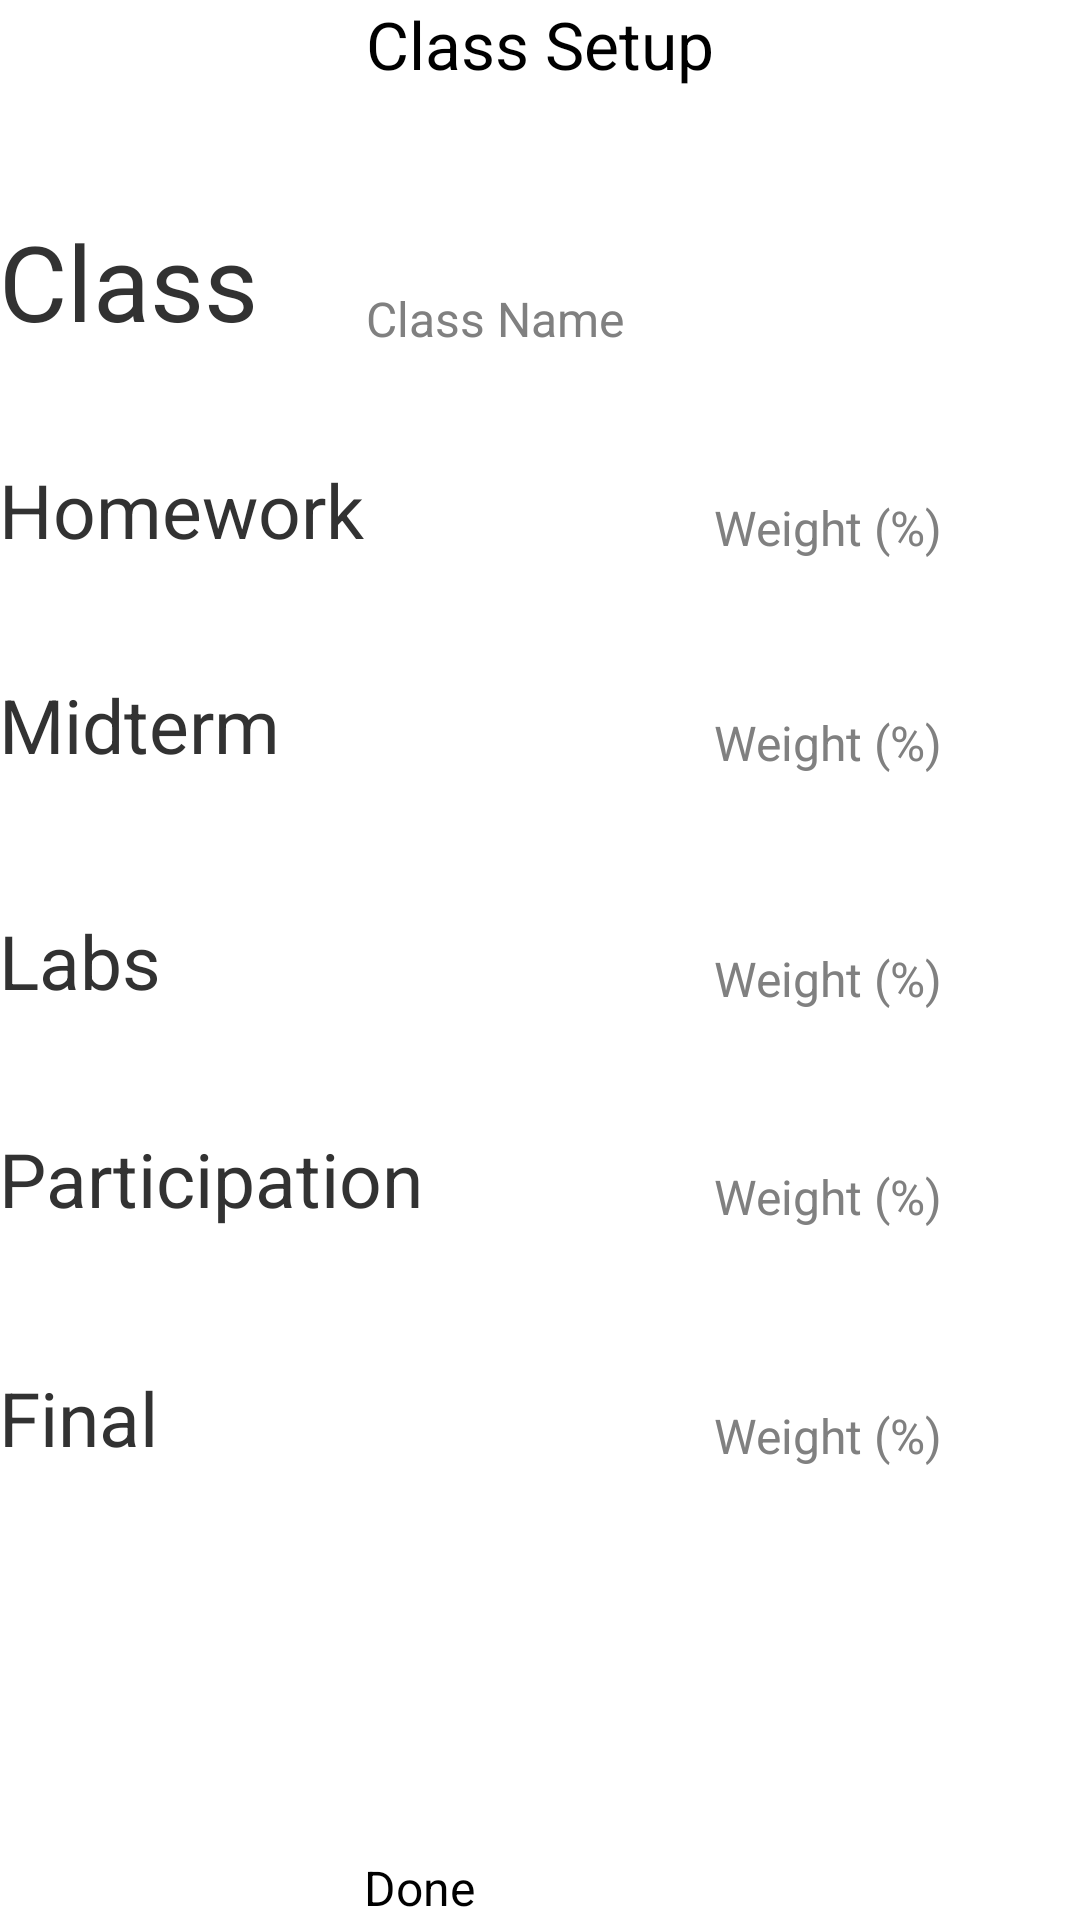

The Android layout XML behind this screen, and the referenced resources:
<!-- AndroidManifest.xml: application theme AppTheme -->
<!-- res/layout/activity_create_class.xml -->
<RelativeLayout xmlns:android="http://schemas.android.com/apk/res/android"
    xmlns:tools="http://schemas.android.com/tools" android:layout_width="match_parent"
    android:layout_height="match_parent" android:paddingLeft="@dimen/activity_horizontal_margin"
    android:paddingRight="@dimen/activity_horizontal_margin"
    android:paddingTop="@dimen/activity_vertical_margin"
    android:paddingBottom="@dimen/activity_vertical_margin"
    tools:context="com.sharifian.shaheen.mygradetracker.CreateClass">

    <TextView
        android:layout_width="wrap_content"
        android:layout_height="wrap_content"
        android:textAppearance="?android:attr/textAppearanceLarge"
        android:text="@string/create_class_title"
        android:id="@+id/createClassTitleTextView"
        android:layout_alignParentTop="true"
        android:layout_centerHorizontal="true" />

    <TextView
        android:layout_width="wrap_content"
        android:layout_height="wrap_content"
        android:text="@string/class_text_view"
        android:id="@+id/classTextView"
        android:textSize="35dp"
        android:layout_marginTop="41dp"
        android:layout_below="@+id/createClassTitleTextView"
        android:layout_alignParentLeft="true"
        android:layout_alignParentStart="true" />

    <EditText
        android:layout_width="wrap_content"
        android:layout_height="wrap_content"
        android:id="@+id/ETclassName"
        android:maxLines="1"
        android:hint="Class Name"
        android:ems="8"
        android:layout_alignBottom="@+id/classTextView"
        android:layout_alignLeft="@+id/createClassTitleTextView"
        android:layout_alignStart="@+id/createClassTitleTextView"
        android:layout_alignRight="@+id/createClassTitleTextView"
        android:layout_alignEnd="@+id/createClassTitleTextView"
        android:inputType="text" />

    <TextView
        android:layout_width="wrap_content"
        android:layout_height="wrap_content"
        android:text="@string/homework_text_view"
        android:textSize="25dp"
        android:id="@+id/homeworkTextView"

        android:layout_below="@+id/classTextView"
        android:layout_alignParentLeft="true"
        android:layout_alignParentStart="true"
        android:layout_marginTop="36dp" />

    <TextView
        android:layout_width="wrap_content"
        android:layout_height="wrap_content"
        android:text="@string/midterm_text_view"
        android:id="@+id/midtermTextView"
        android:layout_marginTop="38dp"
        android:layout_below="@+id/homeworkTextView"
        android:textSize="25dp"
        android:layout_alignParentLeft="true"
        android:layout_alignParentStart="true" />

    <TextView
        android:layout_width="wrap_content"
        android:layout_height="wrap_content"
        android:text="@string/final_text_view"
        android:id="@+id/finalTextView"
        android:textSize="25dp"
        android:layout_below="@+id/participationTextView"
        android:layout_alignParentLeft="true"
        android:layout_alignParentStart="true"
        android:layout_marginTop="46dp" />

    <TextView
        android:layout_width="wrap_content"
        android:layout_height="wrap_content"
        android:text="@string/labs_text_view"
        android:id="@+id/LabsTextView"
        android:textSize="25dp"
        android:layout_marginTop="45dp"
        android:layout_below="@+id/ETMidterm"
        android:layout_alignParentLeft="true"
        android:layout_alignParentStart="true" />

    <TextView
        android:layout_width="wrap_content"
        android:layout_height="wrap_content"
        android:text="@string/participation_text_view"
        android:id="@+id/participationTextView"
        android:layout_marginTop="39dp"
        android:textSize="25dp"
        android:layout_below="@+id/LabsTextView"
        android:layout_alignParentLeft="true"
        android:layout_alignParentStart="true" />

    <EditText
        android:layout_width="wrap_content"
        android:layout_height="wrap_content"
        android:inputType="number"
        android:hint="Weight (%)"
        android:maxLines="1"
        android:maxLength="3"
        android:ems="10"
        android:id="@+id/ETMidterm"
        android:layout_alignBottom="@+id/midtermTextView"
        android:layout_toEndOf="@+id/ETclassName"
        android:layout_toRightOf="@+id/ETclassName" />

    <EditText
        android:layout_width="wrap_content"
        android:layout_height="wrap_content"
        android:hint="Weight (%)"
        android:maxLines="1"
        android:maxLength="3"
        android:inputType="number"
        android:ems="10"
        android:id="@+id/ETHomework"
        android:layout_alignBottom="@+id/homeworkTextView"
        android:layout_toRightOf="@+id/ETclassName"
        android:layout_toEndOf="@+id/ETclassName" />

    <EditText
        android:layout_width="wrap_content"
        android:layout_height="wrap_content"
        android:inputType="number"
        android:hint="Weight (%)"
        android:maxLength="3"
        android:maxLines="1"
        android:ems="10"
        android:id="@+id/ETLabs"
        android:layout_alignBottom="@+id/LabsTextView"
        android:layout_alignLeft="@+id/ETMidterm"
        android:layout_alignStart="@+id/ETMidterm"
        android:layout_alignRight="@+id/ETMidterm"
        android:layout_alignEnd="@+id/ETMidterm" />

    <EditText
        android:layout_width="wrap_content"
        android:layout_height="wrap_content"
        android:inputType="number"
        android:hint="Weight (%)"
        android:maxLines="1"
        android:maxLength="3"
        android:ems="10"
        android:id="@+id/ETParticipation"
        android:layout_alignBottom="@+id/participationTextView"
        android:layout_alignLeft="@+id/ETLabs"
        android:layout_alignStart="@+id/ETLabs" />

    <EditText
        android:layout_width="wrap_content"
        android:layout_height="wrap_content"
        android:inputType="number"
        android:hint="Weight (%)"
        android:maxLength="3"
        android:maxLines="1"
        android:ems="10"
        android:id="@+id/ETFinal"
        android:layout_alignBottom="@+id/finalTextView"
        android:layout_alignLeft="@+id/ETParticipation"
        android:layout_alignStart="@+id/ETParticipation" />

    <Button
        android:layout_width="wrap_content"
        android:layout_height="wrap_content"
        android:text="@string/ok_button"
        android:id="@+id/okButton"
        android:layout_alignParentBottom="true"
        android:layout_toRightOf="@+id/homeworkTextView"
        android:layout_toEndOf="@+id/homeworkTextView"
        android:clickable="true"
        android:onClick="onClickToMyClasses" />

</RelativeLayout>
<!-- resources referenced by this layout -->
<resources>
  <string name="class_text_view">Class</string>
  <string name="create_class_title">Class Setup</string>
  <string name="final_text_view">Final</string>
  <string name="homework_text_view">Homework</string>
  <string name="labs_text_view">Labs</string>
  <string name="midterm_text_view">Midterm</string>
  <string name="ok_button">Done</string>
  <string name="participation_text_view">Participation</string>
  <style name="AppTheme" parent="AppBaseTheme">
  
      </style>
  <style name="AppBaseTheme" parent="Theme.AppCompat.Light.DarkActionBar">
          //
          
  
      </style>
</resources>
